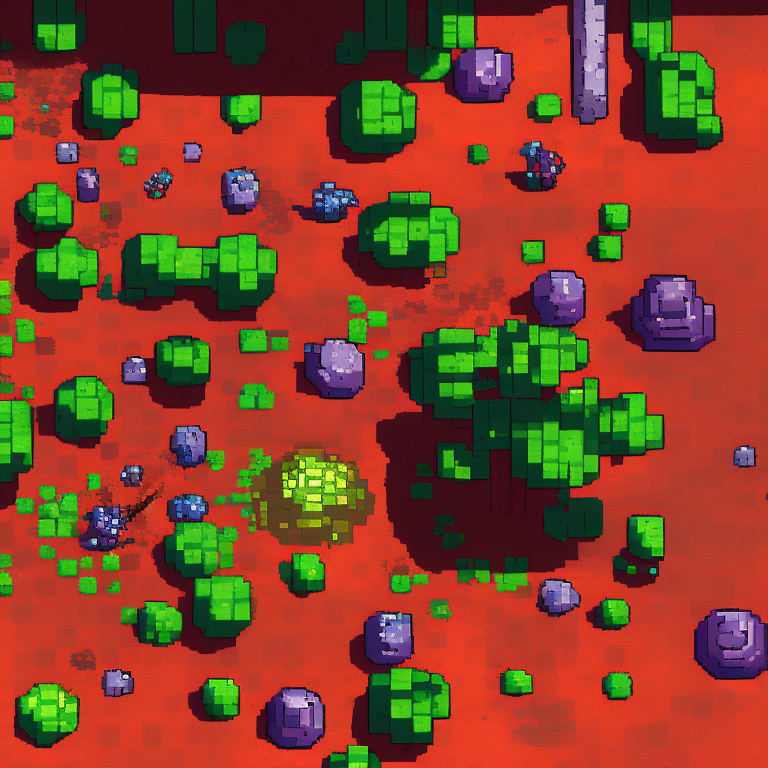
Generation parameters embedded in this image by AUTOMATIC1111 Stable Diffusion web UI or a fork of it (Forge, ...) (PNG 'parameters' text chunk):
top-down view of ground tile. alien biome. kingdom rush style. pixelsprite.
Negative prompt: grass, tree, road, building, tower, env
Steps: 30, Sampler: Euler a, CFG scale: 10, Seed: 3723884495, Size: 768x768, Model hash: d7fb6396ab, Model: Public-Prompts-Pixel-Model